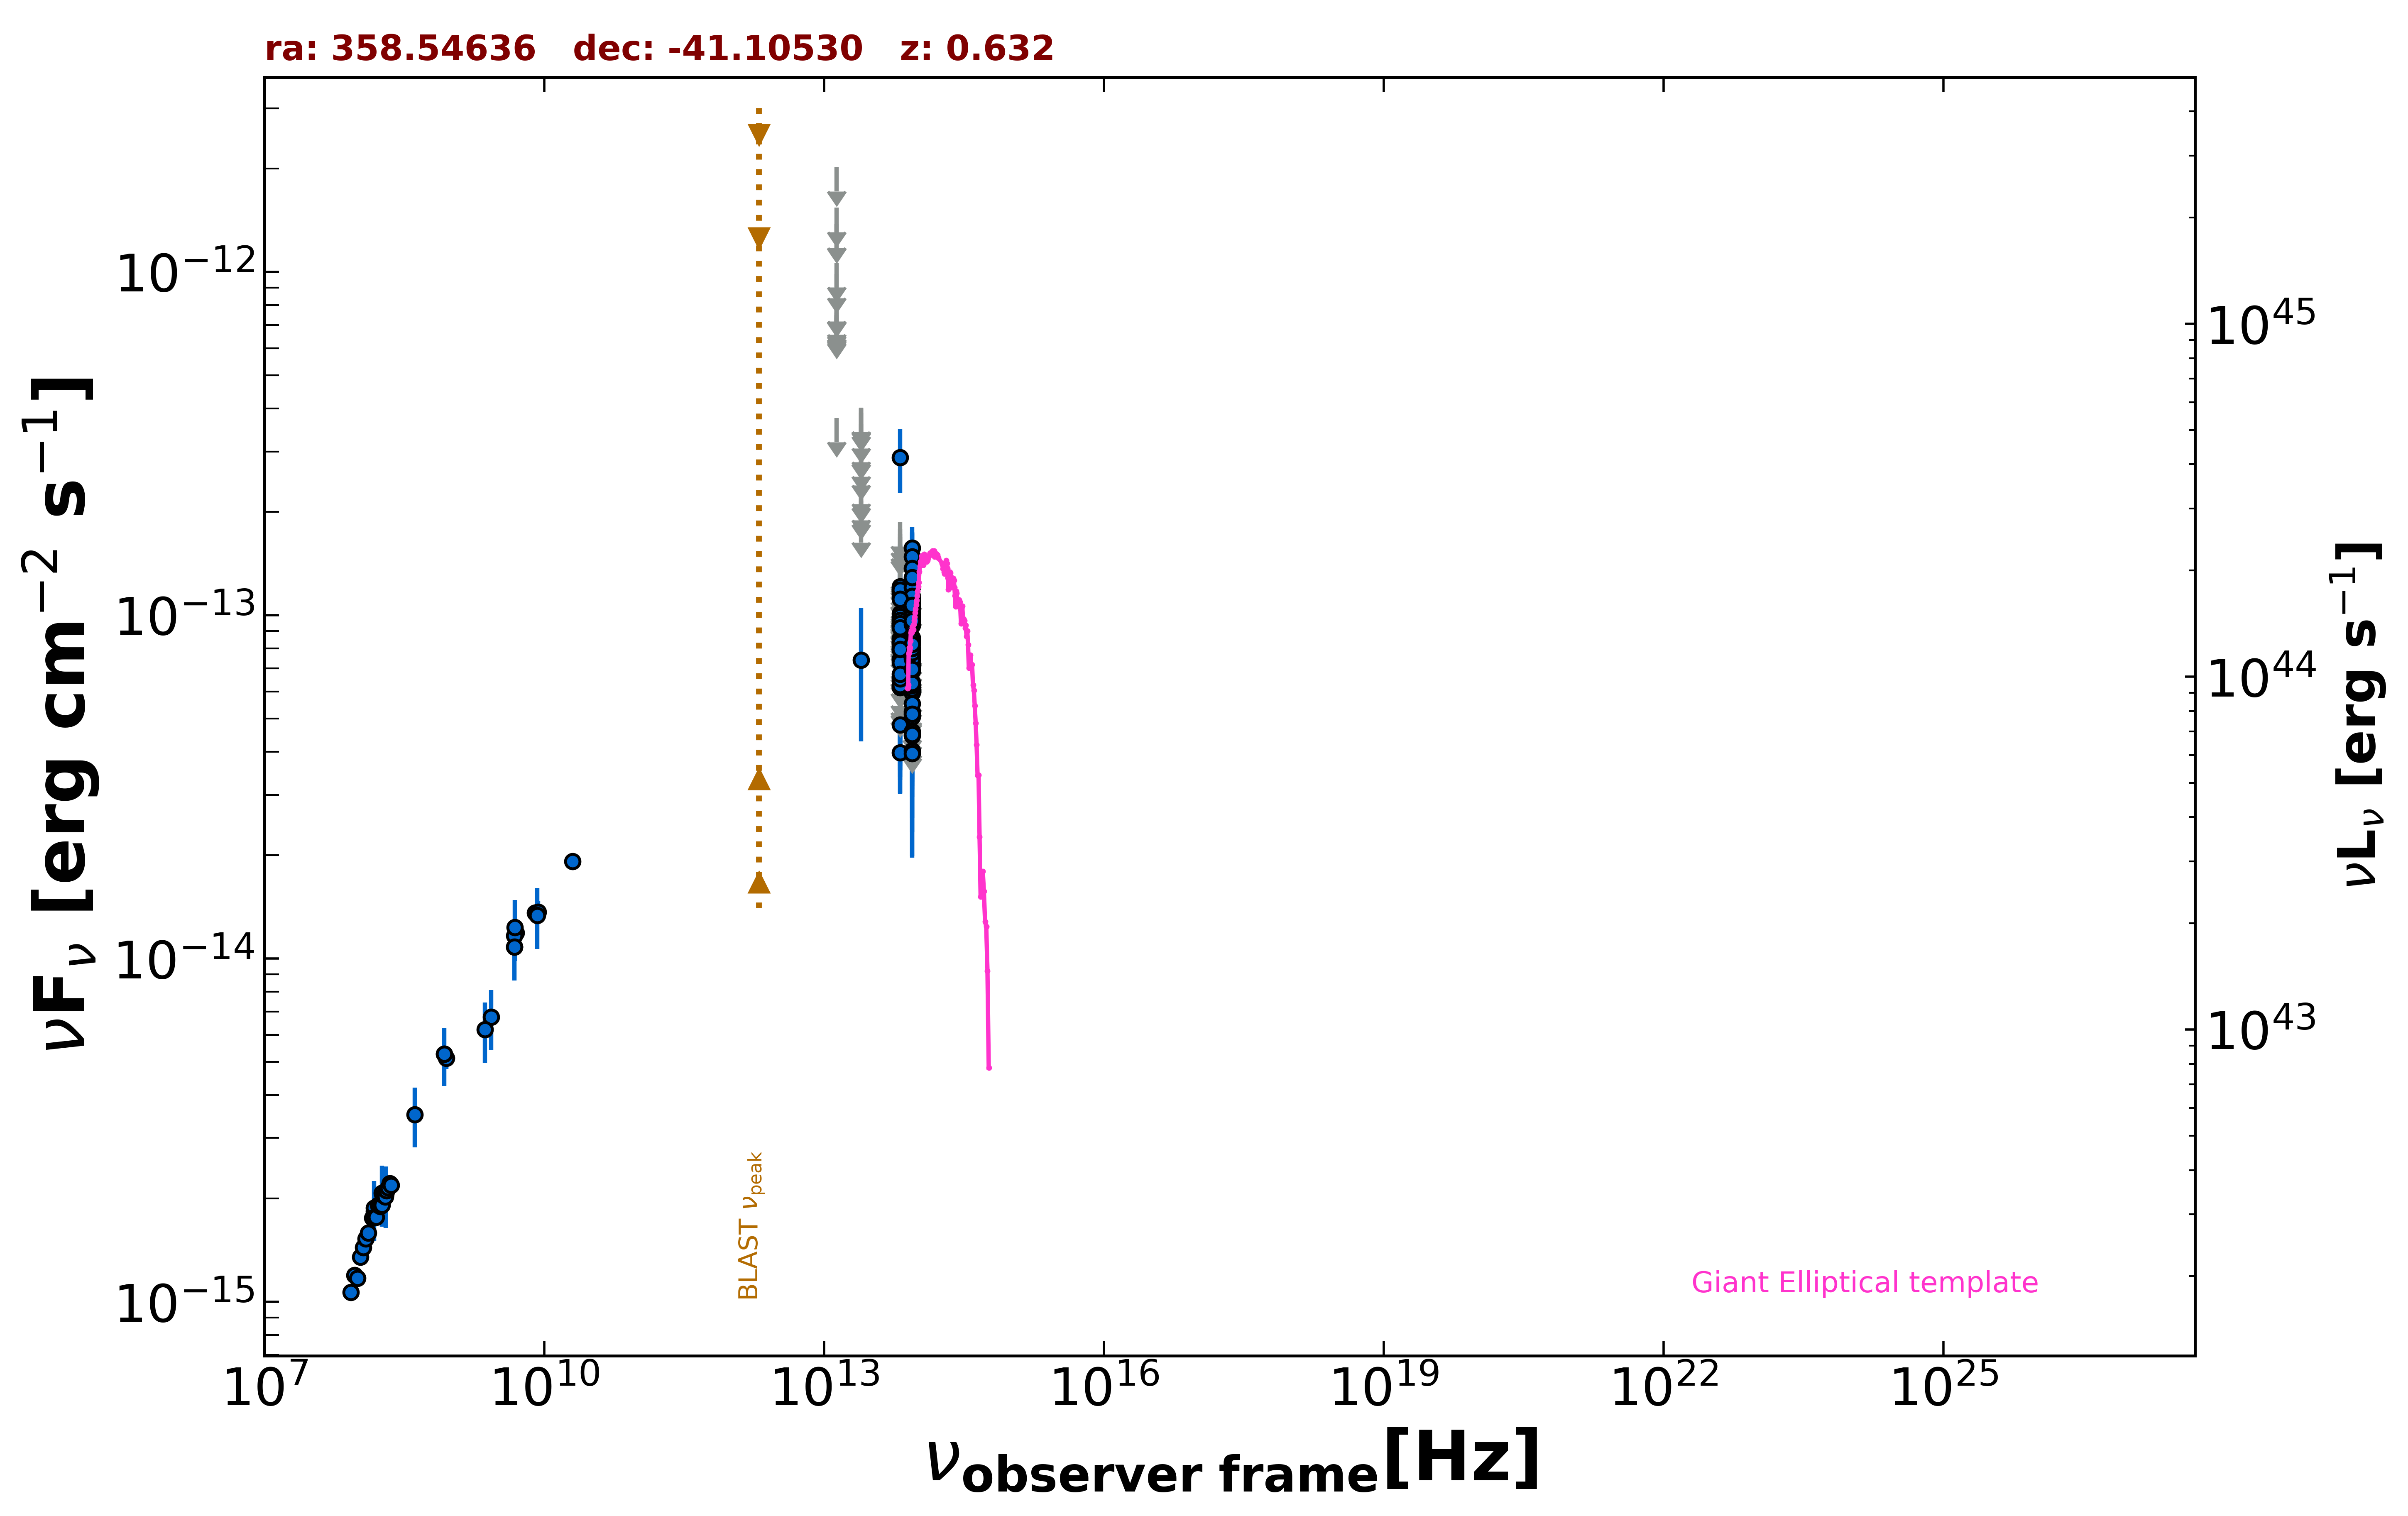

Values plotted in this chart, from the file beside it:
freq., flux, err_flux, MJD_start, MJD_end, flag, catalog, reference
8.870e+08, 5.133e-15, 3.640e-16, 55000, 55000, , RACS, Hale et al. 2021  PASA  38  e058
8.430e+08, 5.267e-15, 1.585e-16, 55000, 55000, , SUMSS, Manch et al. 2003  MNRAS  342  1117
1.500e+08, 1.834e-15, 1.835e-16, 55000, 55000, , TGSS150, Intema et al. 2017  A&A  598  A781
5.000e+09, 1.190e-14, 6.000e-16, 55000, 55000, , AT20G, Murphy et al. 2010  MNRAS  402  2403
8.000e+09, 1.360e-14, 7.200e-16, 55000, 55000, , AT20G, Murphy et al. 2010  MNRAS  402  2403
2.000e+10, 1.920e-14, 1.000e-15, 55000, 55000, , AT20G, Murphy et al. 2010  MNRAS  402  2403
4.800e+09, 1.080e-14, 3.400e-16, 55000, 55000, , ATPMN, McConnell et al. 2012  MNRAS  422  1527
8.600e+09, 1.367e-14, 1.035e-15, 55000, 55000, , ATPMN, McConnell et al. 2012  MNRAS  422  1527
4.800e+09, 1.166e-14, 7.200e-16, 55000, 55000, , PMN, Griffith et al. 1993-1996  VizieR  VIII/…
8.817e+13, 5.242e-14, 1.760e-15, 55000, 55000, , UNWISE, Schlafly et al. 2019  ApJS  240  30
6.517e+13, 4.794e-14, 2.810e-15, 55000, 55000, , UNWISE, Schlafly et al. 2019  ApJS  240  30
8.817e+13, 4.459e-14, 4.235e-15, 55000, 55000, , WISE, Wright et al. 2010  AJ  140  1868
6.517e+13, 3.980e-14, 6.035e-15, 55000, 55000, , WISE, Wright et al. 2010  AJ  140  1868
2.498e+13, 7.412e-14, 3.118e-14, 55000, 55000, , WISE, Wright et al. 2010  AJ  140  1868
1.363e+13, 3.756e-13, 0.000e+00, 55000, 55000, UL, WISE, Wright et al. 2010  AJ  140  1868
8.817e+13, 6.071e-14, 2.889e-14, 57710, 57710, , NEOWISE, Mainzer et al. 2014  ApJ  792  30
6.517e+13, 1.339e-13, 0.000e+00, 57710, 57710, UL, NEOWISE, Mainzer et al. 2014  ApJ  792  30
8.817e+13, 5.944e-14, 2.666e-14, 57711, 57711, , NEOWISE, Mainzer et al. 2014  ApJ  792  30
6.517e+13, 8.353e-14, 3.830e-14, 57711, 57711, , NEOWISE, Mainzer et al. 2014  ApJ  792  30
8.817e+13, 8.250e-14, 2.001e-14, 57710, 57710, , NEOWISE, Mainzer et al. 2014  ApJ  792  30
6.517e+13, 8.571e-14, 3.163e-14, 57710, 57710, , NEOWISE, Mainzer et al. 2014  ApJ  792  30
8.817e+13, 6.900e-14, 1.917e-14, 58432, 58432, , NEOWISE, Mainzer et al. 2014  ApJ  792  30
6.517e+13, 9.321e-14, 3.658e-14, 58432, 58432, , NEOWISE, Mainzer et al. 2014  ApJ  792  30
8.817e+13, 8.528e-14, 2.446e-14, 58432, 58432, , NEOWISE, Mainzer et al. 2014  ApJ  792  30
6.517e+13, 1.155e-13, 0.000e+00, 58432, 58432, UL, NEOWISE, Mainzer et al. 2014  ApJ  792  30
8.817e+13, 9.385e-14, 3.188e-14, 58432, 58432, , NEOWISE, Mainzer et al. 2014  ApJ  792  30
6.517e+13, 1.138e-13, 0.000e+00, 58432, 58432, UL, NEOWISE, Mainzer et al. 2014  ApJ  792  30
8.817e+13, 6.110e-14, 2.075e-14, 59000, 59000, , NEOWISE, Mainzer et al. 2014  ApJ  792  30
6.517e+13, 1.054e-13, 0.000e+00, 59000, 59000, UL, NEOWISE, Mainzer et al. 2014  ApJ  792  30
8.817e+13, 9.342e-14, 2.203e-14, 59000, 59000, , NEOWISE, Mainzer et al. 2014  ApJ  792  30
6.517e+13, 1.020e-13, 0.000e+00, 59000, 59000, UL, NEOWISE, Mainzer et al. 2014  ApJ  792  30
8.817e+13, 7.028e-14, 2.108e-14, 59895, 59895, , NEOWISE, Mainzer et al. 2014  ApJ  792  30
6.517e+13, 1.211e-13, 3.891e-14, 59895, 59895, , NEOWISE, Mainzer et al. 2014  ApJ  792  30
8.817e+13, 8.599e-14, 2.202e-14, 58070, 58070, , NEOWISE, Mainzer et al. 2014  ApJ  792  30
6.517e+13, 7.445e-14, 3.511e-14, 58070, 58070, , NEOWISE, Mainzer et al. 2014  ApJ  792  30
8.817e+13, 8.489e-14, 2.296e-14, 56811, 56811, , NEOWISE, Mainzer et al. 2014  ApJ  792  30
6.517e+13, 1.064e-13, 0.000e+00, 56811, 56811, UL, NEOWISE, Mainzer et al. 2014  ApJ  792  30
8.817e+13, 6.328e-14, 2.106e-14, 56812, 56812, , NEOWISE, Mainzer et al. 2014  ApJ  792  30
6.517e+13, 1.242e-13, 0.000e+00, 56812, 56812, UL, NEOWISE, Mainzer et al. 2014  ApJ  792  30
8.817e+13, 8.568e-14, 0.000e+00, 56812, 56812, UL, NEOWISE, Mainzer et al. 2014  ApJ  792  30
6.517e+13, 8.254e-14, 4.150e-14, 56812, 56812, , NEOWISE, Mainzer et al. 2014  ApJ  792  30
8.817e+13, 7.441e-14, 0.000e+00, 56811, 56811, UL, NEOWISE, Mainzer et al. 2014  ApJ  792  30
6.517e+13, 1.013e-13, 3.369e-14, 56811, 56811, , NEOWISE, Mainzer et al. 2014  ApJ  792  30
8.817e+13, 7.054e-14, 2.375e-14, 59531, 59531, , NEOWISE, Mainzer et al. 2014  ApJ  792  30
6.517e+13, 1.094e-13, 0.000e+00, 59531, 59531, UL, NEOWISE, Mainzer et al. 2014  ApJ  792  30
8.817e+13, 1.571e-13, 2.395e-14, 59364, 59364, , NEOWISE, Mainzer et al. 2014  ApJ  792  30
6.517e+13, 1.370e-13, 0.000e+00, 59364, 59364, UL, NEOWISE, Mainzer et al. 2014  ApJ  792  30
8.817e+13, 1.078e-13, 2.564e-14, 59364, 59364, , NEOWISE, Mainzer et al. 2014  ApJ  792  30
6.517e+13, 9.600e-14, 0.000e+00, 59364, 59364, UL, NEOWISE, Mainzer et al. 2014  ApJ  792  30
8.817e+13, 8.434e-14, 2.057e-14, 57351, 57351, , NEOWISE, Mainzer et al. 2014  ApJ  792  30
6.517e+13, 1.126e-13, 0.000e+00, 57351, 57351, UL, NEOWISE, Mainzer et al. 2014  ApJ  792  30
8.817e+13, 4.593e-14, 2.028e-14, 57351, 57351, , NEOWISE, Mainzer et al. 2014  ApJ  792  30
6.517e+13, 9.321e-14, 4.408e-14, 57351, 57351, , NEOWISE, Mainzer et al. 2014  ApJ  792  30
8.817e+13, 1.113e-13, 0.000e+00, 57351, 57351, UL, NEOWISE, Mainzer et al. 2014  ApJ  792  30
6.517e+13, 7.948e-14, 3.946e-14, 57351, 57351, , NEOWISE, Mainzer et al. 2014  ApJ  792  30
8.817e+13, 7.636e-14, 2.459e-14, 57351, 57351, , NEOWISE, Mainzer et al. 2014  ApJ  792  30
6.517e+13, 1.149e-13, 4.048e-14, 57351, 57351, , NEOWISE, Mainzer et al. 2014  ApJ  792  30
8.817e+13, 6.386e-14, 2.157e-14, 57351, 57351, , NEOWISE, Mainzer et al. 2014  ApJ  792  30
6.517e+13, 1.056e-13, 0.000e+00, 57351, 57351, UL, NEOWISE, Mainzer et al. 2014  ApJ  792  30
8.817e+13, 5.521e-14, 2.178e-14, 58268, 58268, , NEOWISE, Mainzer et al. 2014  ApJ  792  30
... 176 more rows
